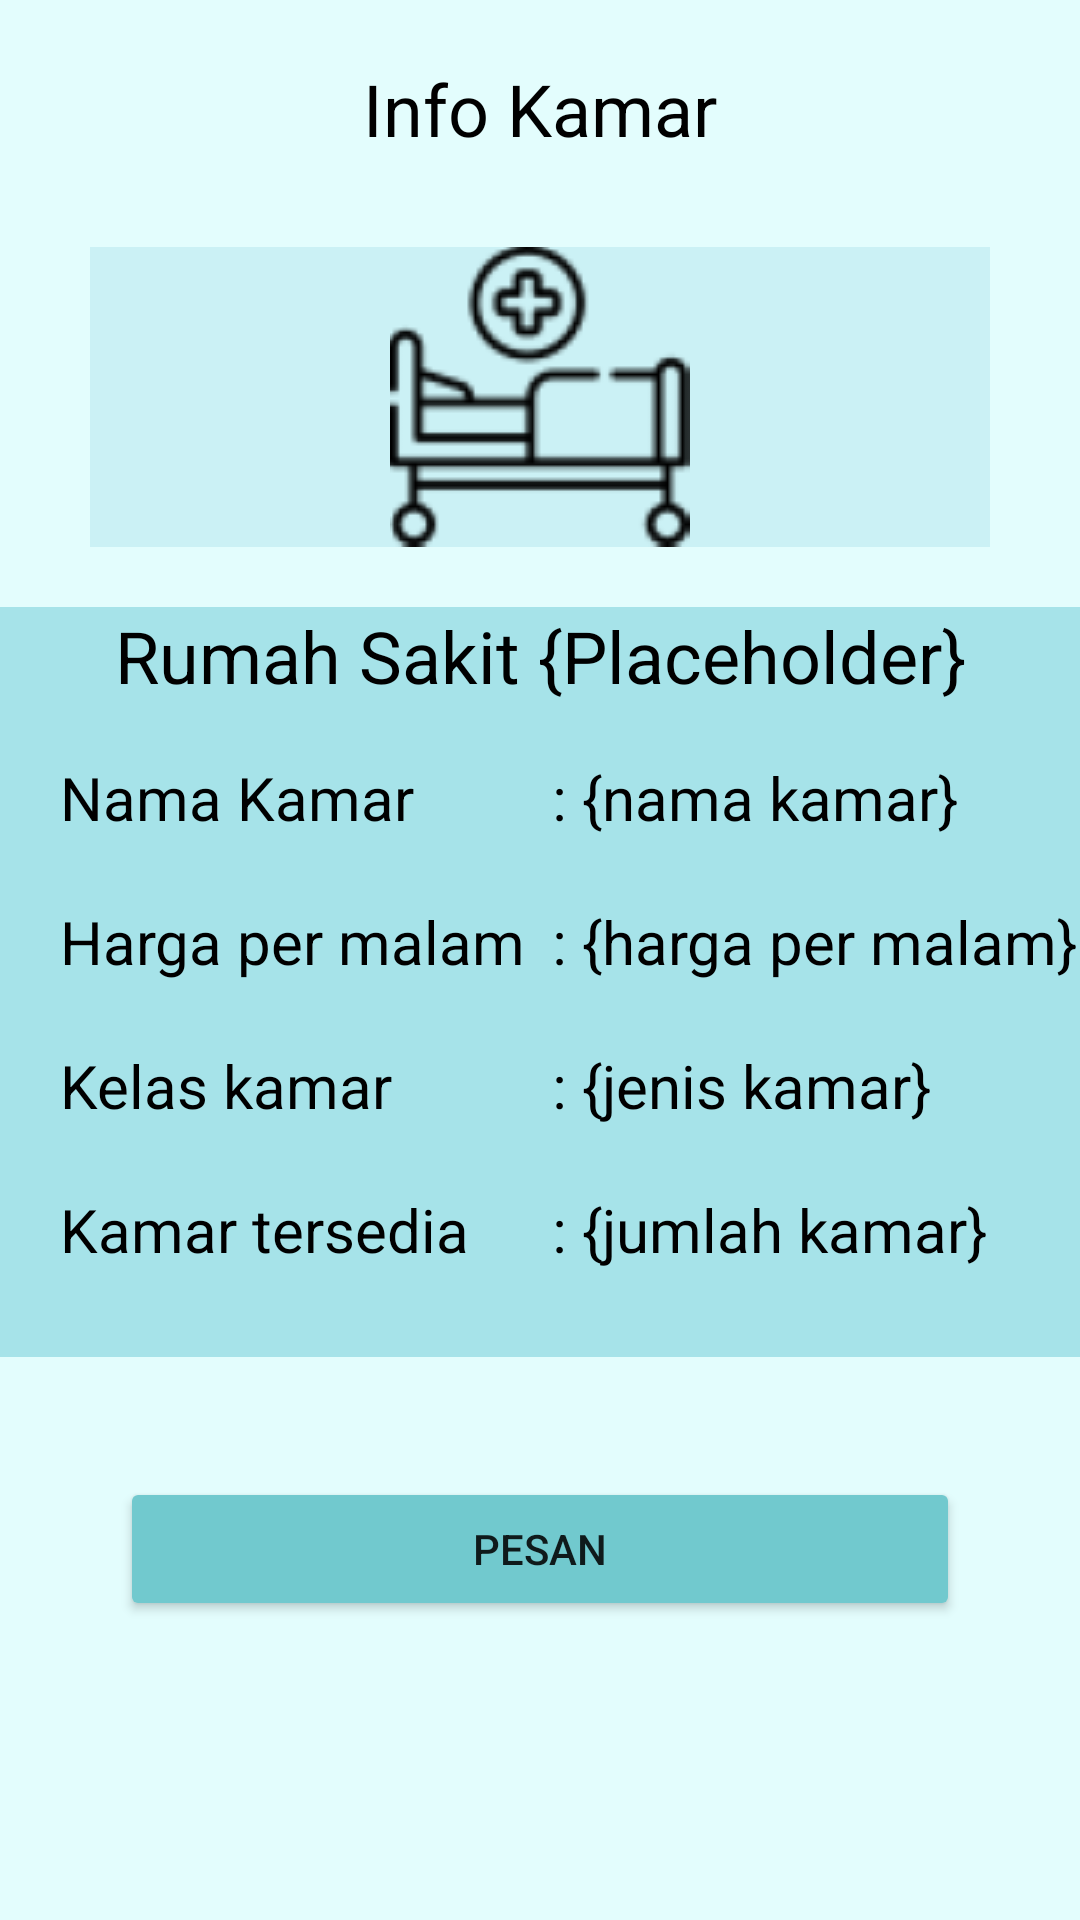

Layout XML and referenced resources for this Android screen:
<!-- AndroidManifest.xml: application theme Theme.ClickMedical -->
<!-- res/layout/activity_info_kamar.xml -->
<?xml version="1.0" encoding="utf-8"?>
<androidx.constraintlayout.widget.ConstraintLayout xmlns:android="http://schemas.android.com/apk/res/android"
    xmlns:app="http://schemas.android.com/apk/res-auto"
    xmlns:tools="http://schemas.android.com/tools"
    android:layout_width="match_parent"
    android:layout_height="match_parent"
    tools:context=".InfoKamarActivity"
    android:background="@color/primary">

    <TextView
        android:id="@+id/titleKamar"
        android:layout_width="match_parent"
        android:layout_height="wrap_content"
        android:layout_margin="20dp"
        app:layout_constraintTop_toTopOf="parent"
        android:gravity="center"
        android:textSize="24dp"
        android:text="Info Kamar"
        android:textColor="@color/black"
        ></TextView>
    <ImageView
        android:id="@+id/imageKamar"
        android:layout_width="match_parent"
        android:layout_height="wrap_content"
        android:src="@drawable/hospital_bed"
        app:layout_constraintTop_toBottomOf="@id/titleKamar"
        android:layout_margin="30dp"
        android:background="@color/main_variant"
        ></ImageView>
    <GridLayout
        android:id="@+id/gridInfo"
        android:layout_width="match_parent"
        android:layout_height= "250dp"
        app:layout_constraintTop_toBottomOf="@+id/imageKamar"
        android:layout_marginTop="20dp"
        android:rowCount="5"
        android:columnCount="2"
        android:background="@color/secondary"
        android:layout_marginBottom="50dp">

        <TextView
        android:layout_width="match_parent"
        android:layout_height="30dp"
        android:layout_row="0"
        android:layout_column="0"
        android:layout_columnSpan="2"
        android:textSize="24dp"
        android:text="Rumah Sakit {Placeholder}"
        android:textColor="@color/black"
        android:gravity="center"
            ></TextView>

        <TextView
            android:layout_width="164dp"
            android:layout_height="24dp"
            android:layout_row="1"
            android:layout_column="0"
            android:text="Nama Kamar"
            android:textSize="20dp"
            android:layout_marginLeft="20dp"
            android:layout_marginTop="20dp"
            android:textColor="@color/black"
            android:maxLines="1"
            ></TextView>

        <TextView
            android:layout_width="216dp"
            android:layout_height="28dp"
            android:layout_row="1"
            android:layout_column="1"
            android:layout_marginTop="20dp"
            android:text=": {nama kamar}"
            android:textSize="20dp"
            android:textColor="@color/black"
            ></TextView>
        <TextView
            android:layout_width="164dp"
            android:layout_height="28dp"
            android:layout_row="2"
            android:layout_column="0"
            android:text="Harga per malam"
            android:textSize="20dp"
            android:layout_marginLeft="20dp"
            android:layout_marginTop="20dp"
            android:textColor="@color/black"
            android:maxLines="1"
            ></TextView>

        <TextView
            android:layout_width="216dp"
            android:layout_height="28dp"
            android:layout_row="2"
            android:layout_column="1"
            android:layout_marginTop="20dp"
            android:text=": {harga per malam}"
            android:textColor="@color/black"
            android:textSize="20dp"></TextView>
        <TextView
            android:layout_width="164dp"
            android:layout_height="28dp"
            android:layout_row="3"
            android:layout_column="0"
            android:text="Kelas kamar"
            android:textSize="20dp"
            android:layout_marginLeft="20dp"
            android:layout_marginTop="20dp"
            android:textColor="@color/black"
            android:maxLines="1"
            ></TextView>
        <TextView
            android:layout_width="216dp"
            android:layout_height="28dp"
            android:layout_row="3"
            android:layout_column="1"
            android:layout_marginTop="20dp"
            android:text=": {jenis kamar}"
            android:textSize="20dp"
            android:textColor="@color/black"
            ></TextView>
        <TextView
            android:layout_width="164dp"
            android:layout_height="28dp"
            android:layout_row="4"
            android:layout_column="0"
            android:text="Kamar tersedia"
            android:textSize="20dp"
            android:layout_marginLeft="20dp"
            android:layout_marginTop="20dp"
            android:textColor="@color/black"
            android:maxLines="1"
            ></TextView>
        <TextView
            android:layout_width="216dp"
            android:layout_height="28dp"
            android:maxLines="1"
            android:layout_row="4"
            android:layout_column="1"
            android:layout_marginTop="20dp"
            android:text=": {jumlah kamar}"
            android:textSize="20dp"
            android:textColor="@color/black"
            ></TextView>
    </GridLayout>

    <Button
        android:id="@+id/orderButton"
        android:layout_width="match_parent"
        android:layout_height="wrap_content"
        app:layout_constraintTop_toBottomOf="@id/gridInfo"
        android:text="Pesan"
        android:layout_margin="40dp"
        android:backgroundTint="@color/secondary_variant"
        ></Button>

</androidx.constraintlayout.widget.ConstraintLayout>
<!-- resources referenced by this layout -->
<resources>
  <color name="black">#FF000000</color>
  <color name="main_variant">#FFCBF1F5</color>
  <color name="primary">#FFE3FDFD</color>
  <color name="secondary">#FFA6E3E9</color>
  <color name="secondary_variant">#FF71C9CE</color>
  <!-- drawable hospital_bed: png bitmap (drawable, 5103 bytes) -->
  <style name="Theme.ClickMedical" parent="Theme.MaterialComponents.DayNight.DarkActionBar">
          
          <item name="colorPrimary">@color/primary</item>
          <item name="colorPrimaryVariant">@color/main_variant</item>
          <item name="colorOnPrimary">@color/white</item>
          
          <item name="colorSecondary">@color/secondary</item>
          <item name="colorSecondaryVariant">@color/secondary_variant</item>
          <item name="colorOnSecondary">@color/black</item>
          
          <item name="android:statusBarColor">?attr/colorPrimaryVariant</item>
          
      </style>
  <color name="white">#FFFFFFFF</color>
</resources>
